Run: headless pygame with SDL's dummy video driver; simulated clock (each Clock.tick advances the game by its frame time, no real sleeping); random seed 0; keys injected as events and as key.get_pressed() state; no mouse input.
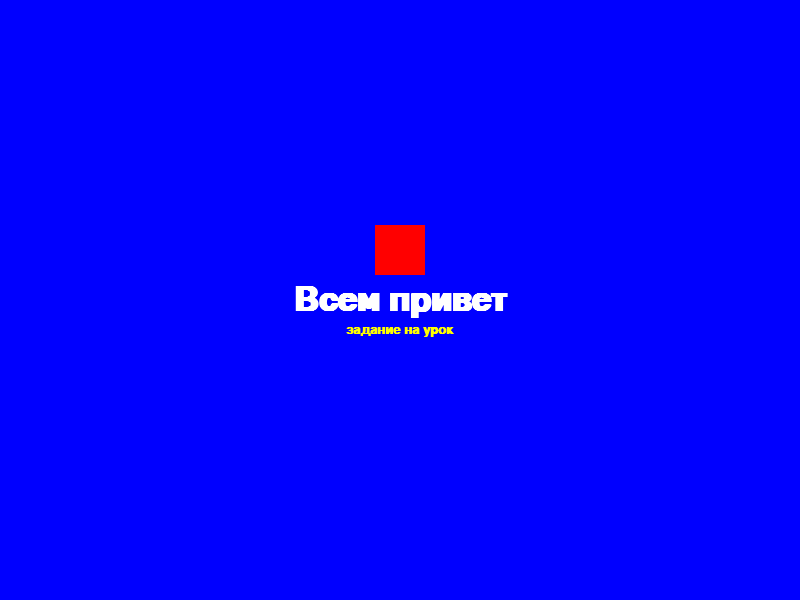
Frame 1 of 4 · flips 1–60 · no input
Frame 2 of 4 · flips 61–180 · tapped SPACE, RETURN · held RIGHT (→), D · screen unchanged from frame 1, image omitted
Frame 3 of 4 · flips 181–300 · held DOWN (↓), S · screen unchanged from frame 2, image omitted
Frame 4 of 4 · flips 301–420 · held LEFT (←), A, UP (↑), W · screen unchanged from frame 3, image omitted

The pygame program that drew these frames:

import pygame

W, H = 800, 600
RED = (255, 0, 0)
BLUE = (0, 0, 255)
YELLOW = (255, 255, 0)
WHITE = (255, 255, 255)

pygame.init()
pygame.display.set_caption('Техт')
screen = pygame.display.set_mode((W, H))
pygame.mouse.set_visible(False)

font = pygame.font.SysFont('Arial', 50, True, False)
font1 = pygame.font.SysFont('Arial', 20, True, False)
font_render = font.render('Всем привет', True, WHITE)
font_render1 = font1.render('задание на урок', True, YELLOW)
font_rect = font_render.get_rect(center=(400, 300))
font_rect1 = font_render1.get_rect(center=(W // 2, H // 2 + 30))

sq = pygame.Surface((50, 50))
sq_rect = sq.get_rect(center=(W // 2, H // 2 - 50))

bg = pygame.Surface((W, H))
bg_rect = bg.get_rect(topleft=(0, 0))

run = True
while run:
    for e in pygame.event.get():
        if e.type == pygame.QUIT:
            run = False
        elif e.type == pygame.K_ESCAPE:
            run = False
    screen.blit(bg, bg_rect)
    screen.blit(sq, sq_rect)
    screen.blit(font_render, font_rect)
    screen.blit(font_render1, font_rect1)
    sq.fill(RED)
    bg.fill(BLUE)
    pygame.display.update()
